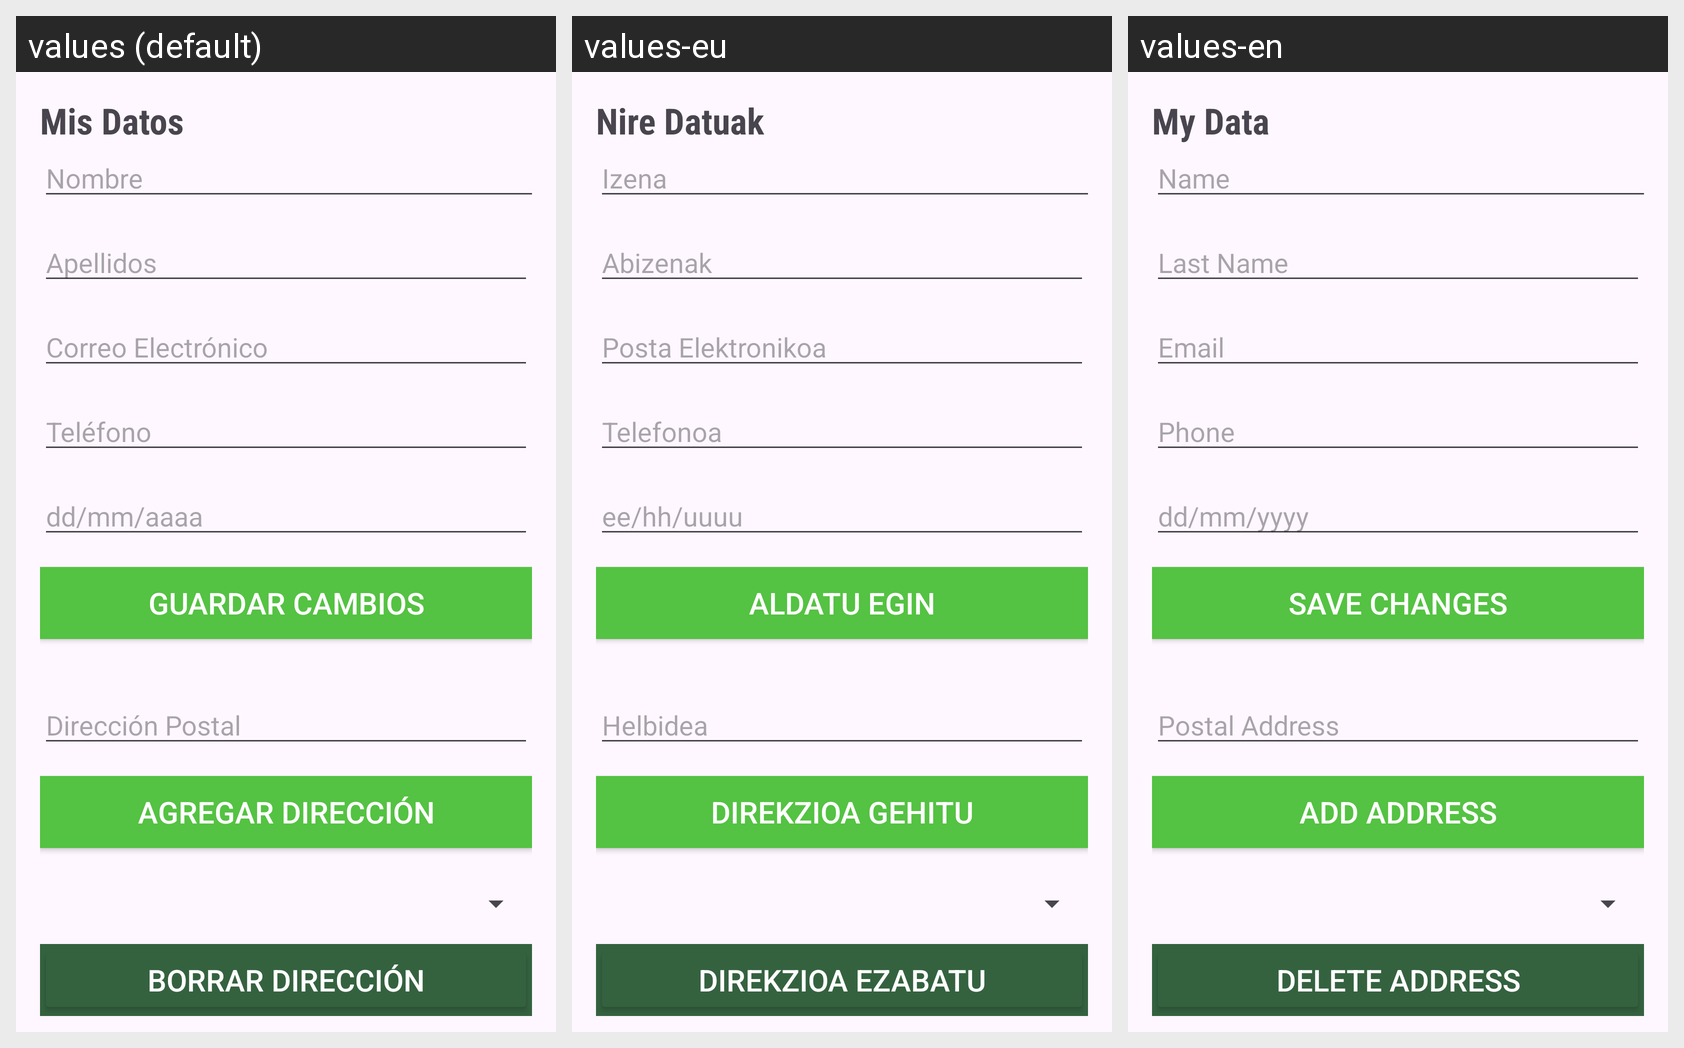

Strings drawn on this Android screen and how each of the app's shown locales translates them:
Android screen res/layout/fragment_mi_cuenta.xml rendered under 3 locales, left to right: values (default), values-eu, values-en. Device: Nexus 5 (rendered at 1080×1920; each locale shown at half size, 540×960, under a caption strip naming it); theme Theme.Reto1.
Strings drawn on this screen, with the default value and each locale's value (text and hints the layout hard-codes, and strings that could not be matched under every locale, appear in the picture but are not listed):

mis_datos
  values: Mis Datos
  values-eu: Nire Datuak
  values-en: My Data

nombre
  values: Nombre
  values-eu: Izena
  values-en: Name

apellidos
  values: Apellidos
  values-eu: Abizenak
  values-en: Last Name

email
  values: Correo Electrónico
  values-eu: Posta Elektronikoa
  values-en: Email

telefono
  values: Teléfono
  values-eu: Telefonoa
  values-en: Phone

fecha_nacimiento
  values: dd/mm/aaaa
  values-eu: ee/hh/uuuu
  values-en: dd/mm/yyyy

guardar
  values: GUARDAR CAMBIOS
  values-eu: ALDATU EGIN
  values-en: SAVE CHANGES

direccion
  values: Dirección Postal
  values-eu: Helbidea
  values-en: Postal Address

agregar_direccion
  values: AGREGAR DIRECCIÓN
  values-eu: DIREKZIOA GEHITU
  values-en: ADD ADDRESS

borrar_direccion
  values: BORRAR DIRECCIÓN
  values-eu: DIREKZIOA EZABATU
  values-en: DELETE ADDRESS
